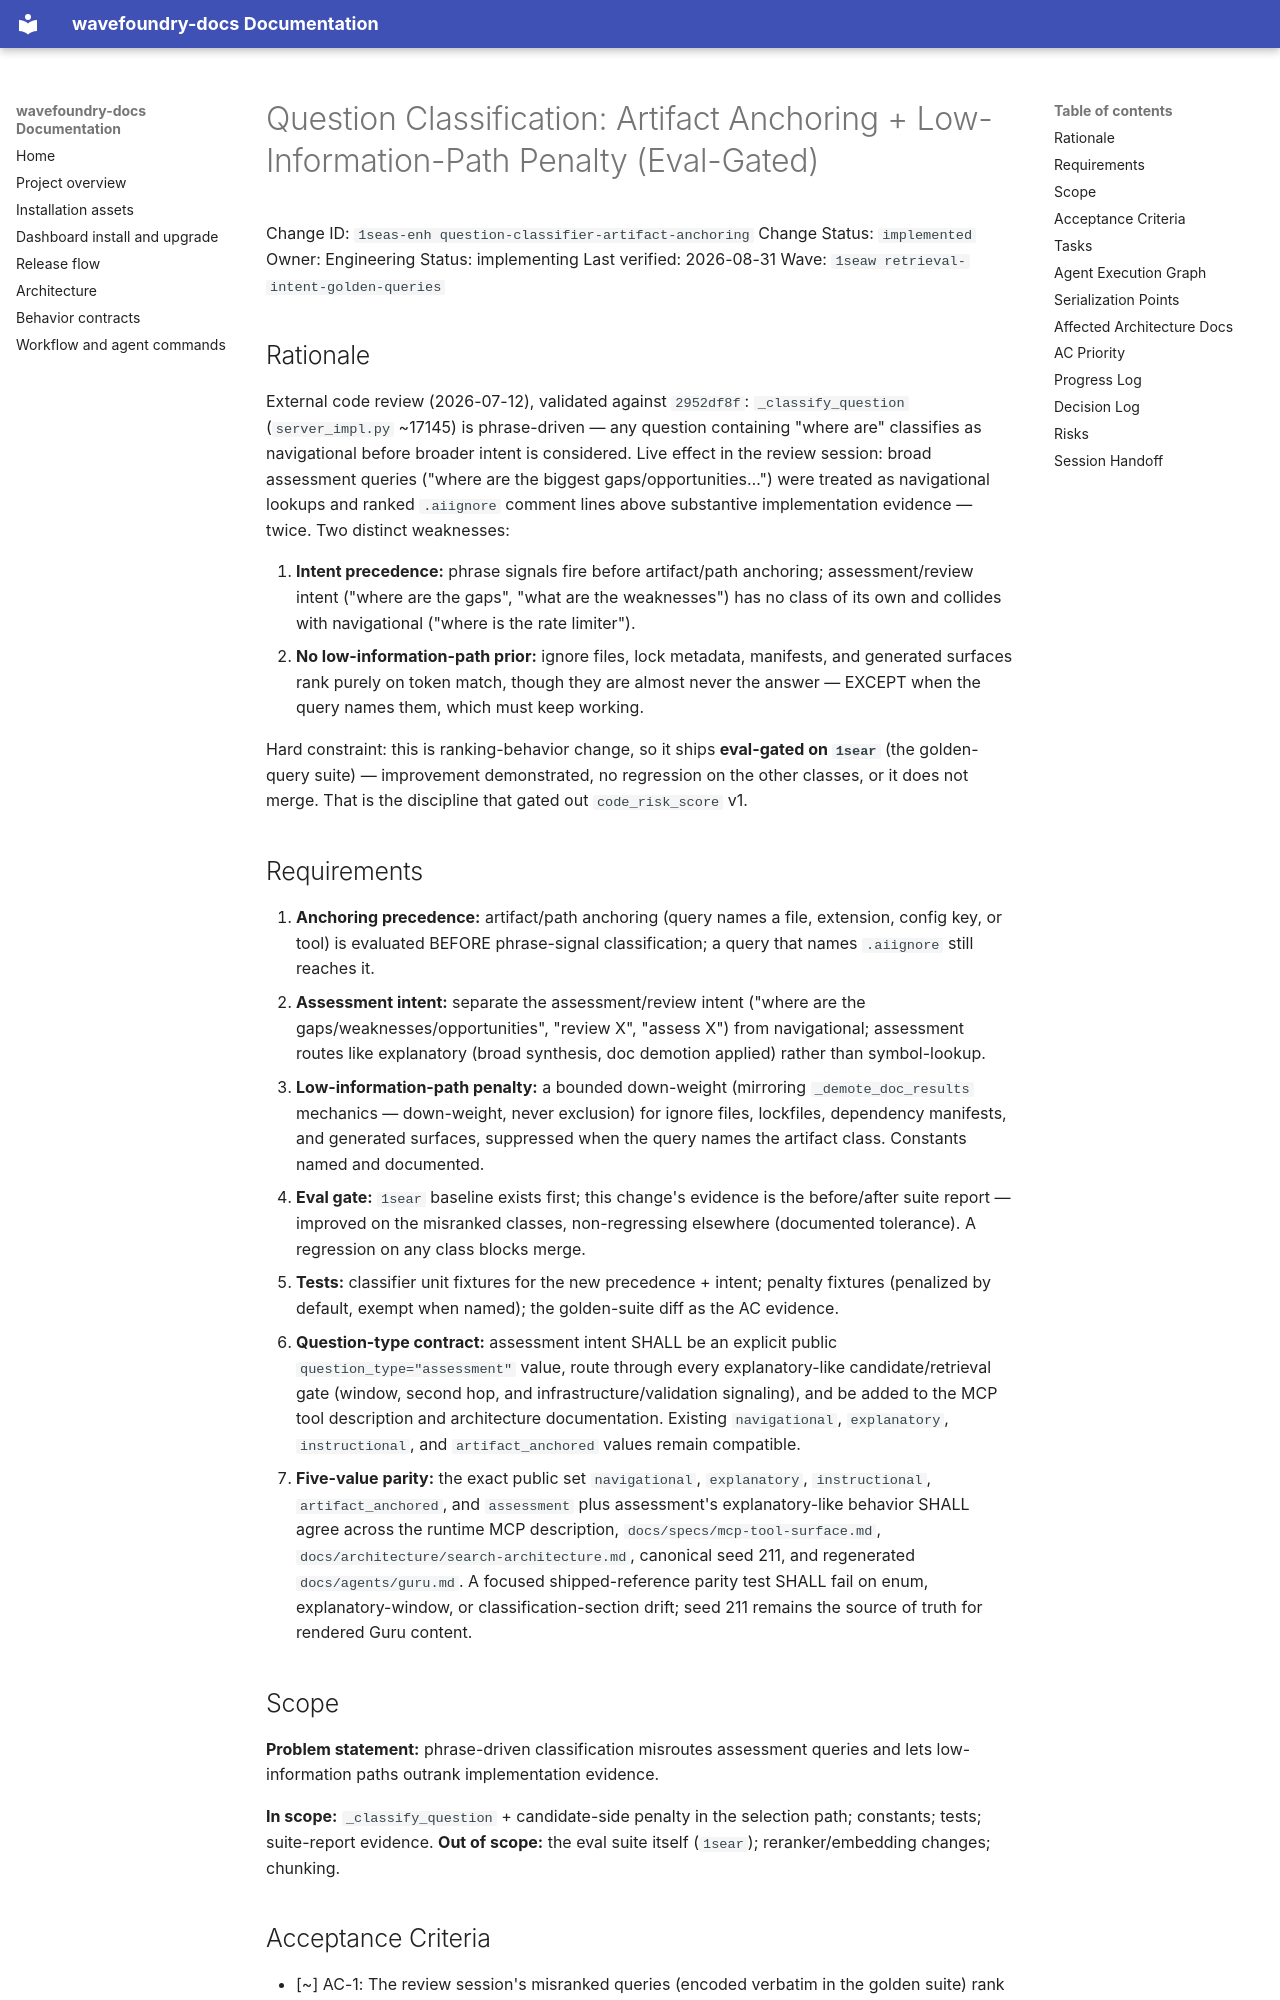

repository: coryhacking/wavefoundry · page: waves/1seaw retrieval-intent-golden-queries/1seas-enh question-classifier-artifact-anchoring/index.html · generator: mkdocs

# Question Classification: Artifact Anchoring + Low-Information-Path Penalty (Eval-Gated)

Change ID: `1seas-enh question-classifier-artifact-anchoring`
Change Status: `implemented`
Owner: Engineering
Status: implementing
Last verified: 2026-08-31
Wave: `1seaw retrieval-intent-golden-queries`

## Rationale

External code review (2026-07-12), validated against `2952df8f`: `_classify_question` (`server_impl.py` ~17145) is phrase-driven — any question containing "where are" classifies as navigational before broader intent is considered. Live effect in the review session: broad assessment queries ("where are the biggest gaps/opportunities…") were treated as navigational lookups and ranked `.aiignore` comment lines above substantive implementation evidence — twice. Two distinct weaknesses:

1. **Intent precedence:** phrase signals fire before artifact/path anchoring; assessment/review intent ("where are the gaps", "what are the weaknesses") has no class of its own and collides with navigational ("where is the rate limiter").
2. **No low-information-path prior:** ignore files, lock metadata, manifests, and generated surfaces rank purely on token match, though they are almost never the answer — EXCEPT when the query names them, which must keep working.

Hard constraint: this is ranking-behavior change, so it ships **eval-gated on `1sear`** (the golden-query suite) — improvement demonstrated, no regression on the other classes, or it does not merge. That is the discipline that gated out `code_risk_score` v1.

## Requirements

1. **Anchoring precedence:** artifact/path anchoring (query names a file, extension, config key, or tool) is evaluated BEFORE phrase-signal classification; a query that names `.aiignore` still reaches it.
2. **Assessment intent:** separate the assessment/review intent ("where are the gaps/weaknesses/opportunities", "review X", "assess X") from navigational; assessment routes like explanatory (broad synthesis, doc demotion applied) rather than symbol-lookup.
3. **Low-information-path penalty:** a bounded down-weight (mirroring `_demote_doc_results` mechanics — down-weight, never exclusion) for ignore files, lockfiles, dependency manifests, and generated surfaces, suppressed when the query names the artifact class. Constants named and documented.
4. **Eval gate:** `1sear` baseline exists first; this change's evidence is the before/after suite report — improved on the misranked classes, non-regressing elsewhere (documented tolerance). A regression on any class blocks merge.
5. **Tests:** classifier unit fixtures for the new precedence + intent; penalty fixtures (penalized by default, exempt when named); the golden-suite diff as the AC evidence.
6. **Question-type contract:** assessment intent SHALL be an explicit public `question_type="assessment"` value, route through every explanatory-like candidate/retrieval gate (window, second hop, and infrastructure/validation signaling), and be added to the MCP tool description and architecture documentation. Existing `navigational`, `explanatory`, `instructional`, and `artifact_anchored` values remain compatible.
7. **Five-value parity:** the exact public set `navigational`, `explanatory`, `instructional`, `artifact_anchored`, and `assessment` plus assessment's explanatory-like behavior SHALL agree across the runtime MCP description, `docs/specs/mcp-tool-surface.md`, `docs/architecture/search-architecture.md`, canonical seed 211, and regenerated `docs/agents/guru.md`. A focused shipped-reference parity test SHALL fail on enum, explanatory-window, or classification-section drift; seed 211 remains the source of truth for rendered Guru content.

## Scope

**Problem statement:** phrase-driven classification misroutes assessment queries and lets low-information paths outrank implementation evidence.

**In scope:** `_classify_question` + candidate-side penalty in the selection path; constants; tests; suite-report evidence.
**Out of scope:** the eval suite itself (`1sear`); reranker/embedding changes; chunking.
